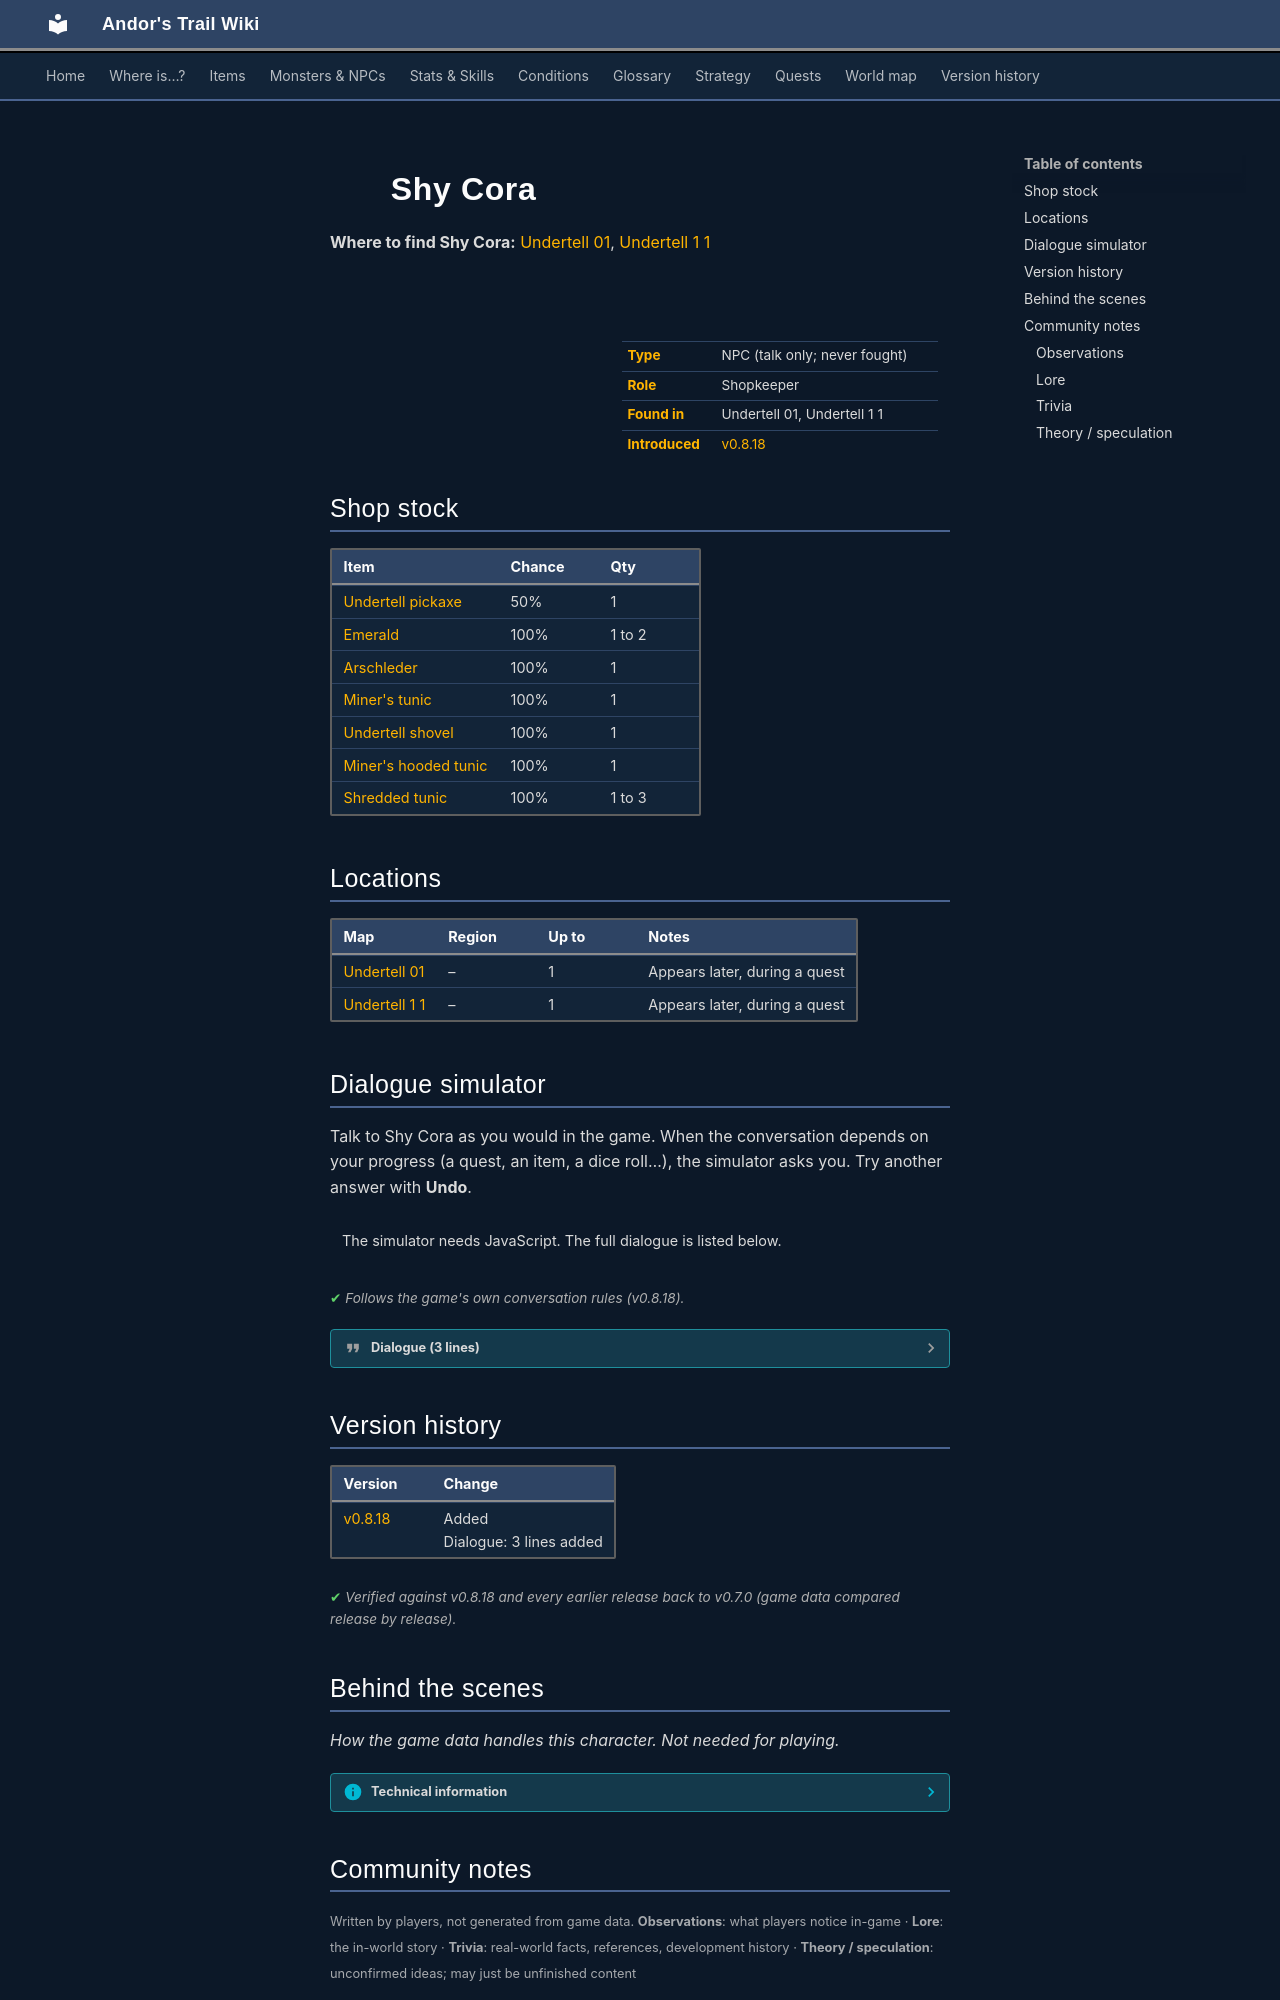

repository: asdfghjkl628/Andor-s-Trail-Wikiiii · page: monsters/shy_cora/index.html · generator: mkdocs

---
description: "Shy Cora is a non-player character (NPC) in Andor's Trail, found in Undertell 01, Undertell 1 1. Shopkeeper."
---

# ![](../assets/icons/monsters/monsters_gisons_12.png){ .sprite } Shy Cora

**Where to find Shy Cora:** [Undertell 01](../maps/undertell_01.md#pin-npc-shy_cora), [Undertell 1 1](../maps/undertell_1_1.md#pin-npc-shy_cora)

<div class="infobox" markdown>

<p class="ib-img"><img class="sprite" src="../../assets/icons/monsters/monsters_gisons_12.png" alt=""></p>

| | |
|---|---|
| **Type** | NPC (talk only; never fought) |
| **Role** | Shopkeeper |
| **Found in** | Undertell 01, Undertell 1 1 |
| **Introduced** | [v0.8.18](../versions/0.8.18.md) |

</div>

## Shop stock

| Item | Chance | Qty |
|---|---|---|
| [Undertell pickaxe](../items/undertell_pickaxe.md) | 50% | 1 |
| [Emerald](../items/undertell_emerald.md) | 100% | 1 to 2 |
| [Arschleder](../items/arschleder.md) | 100% | 1 |
| [Miner's tunic](../items/miner_tunic.md) | 100% | 1 |
| [Undertell shovel](../items/undertell_shovel.md) | 100% | 1 |
| [Miner's hooded tunic](../items/miner_hood.md) | 100% | 1 |
| [Shredded tunic](../items/shredded_tunic.md) | 100% | 1 to 3 |

## Locations

| Map | Region | Up to | Notes |
|---|---|---|---|
| [Undertell 01](../maps/undertell_01.md) | – | 1 | Appears later, during a quest |
| [Undertell 1 1](../maps/undertell_1_1.md) | – | 1 | Appears later, during a quest |

## Dialogue simulator

Talk to Shy Cora as you would in the game. When the conversation depends on your progress (a quest, an item, a dice roll…), the simulator asks you. Try another answer with **Undo**.

<div class="dlg-sim" data-src="../../assets/dialogue/cora_vendor_intro.json" data-npc="Shy Cora" markdown="0"><noscript>The simulator needs JavaScript. The full dialogue is listed below.</noscript></div>

<p class="verified">Follows the game's own conversation rules (v0.8.18).</p>

??? quote "Dialogue (3 lines)"

    *Exactly as in the game files. Each line appears once; links jump to where a choice leads.*

    <span id="d-cora_vendor_intro"></span>**`cora_vendor_intro`** Shy Cora: “You don't shout.”

    - “I won't.” → [cora_vendor_ack](#d-cora_vendor_ack)
    - “I understand.” → [cora_vendor_ack](#d-cora_vendor_ack)

    <span id="d-cora_vendor_ack"></span>**`cora_vendor_ack`** Shy Cora: “Then we can speak briefly.”

    - “May I look at what's here?” → [cora_vendor_open](#d-cora_vendor_open)
    - “That's enough.” → *conversation ends*

    <span id="d-cora_vendor_open"></span>**`cora_vendor_open`** Shy Cora: “These were stored. Not claimed.”

    - “Let me see.” → *shop opens*



## Version history

| Version | Change |
|---|---|
| [v0.8.18](../versions/0.8.18.md) | Added<br>Dialogue: 3 lines added |

<p class="verified">Verified against v0.8.18 and every earlier release back to v0.7.0 (game data compared release by release).</p>


## Behind the scenes

*How the game data handles this character. Not needed for playing.*

??? info "Technical information"

    | | |
    |---|---|
    | Entry ID | `shy_cora` |
    | Type (wiki) | NPC |
    | Spawn group | `shy_cora` |
    | Loot table | `cora_dl` |
    | Conversation | `cora_vendor_intro` |
    | Faction | – |
    | Movement | – |
    | Icon | `monsters_gisons:12` |
    | Defined in | `res/raw/monsterlist_undertell.json` |

    Raw data:

    ```json
    {
     "id": "shy_cora",
     "name": "Shy Cora",
     "iconID": "monsters_gisons:12",
     "monsterClass": "ghost",
     "horizontalFlipChance": 75,
     "phraseID": "cora_vendor_intro",
     "droplistID": "cora_dl"
    }
    ```


## Community notes

<small>Written by players, not generated from game data. **Observations**: what players notice in-game · **Lore**: the in-world story · **Trivia**: real-world facts, references, development history · **Theory / speculation**: unconfirmed ideas; may just be unfinished content</small>

### Observations

*No notes yet. Contributions are welcome: [add a note](https://github.com/asdfghjkl628/Andor-s-Trail-Wikiiii/new/main/notes/monsters?filename=shy_cora.md&value=%23%23%20Observations%0A%0A%3C%21--%20what%20players%20notice%20in-game%20--%3E%0A%0A%23%23%20Lore%0A%0A%3C%21--%20the%20in-world%20story%20--%3E%0A%0A%23%23%20Trivia%0A%0A%3C%21--%20real-world%20facts%2C%20references%2C%20development%20history%20--%3E%0A%0A%23%23%20Theory%20/%20speculation%0A%0A%3C%21--%20unconfirmed%20ideas%3B%20may%20just%20be%20unfinished%20content%20--%3E%0A).*
